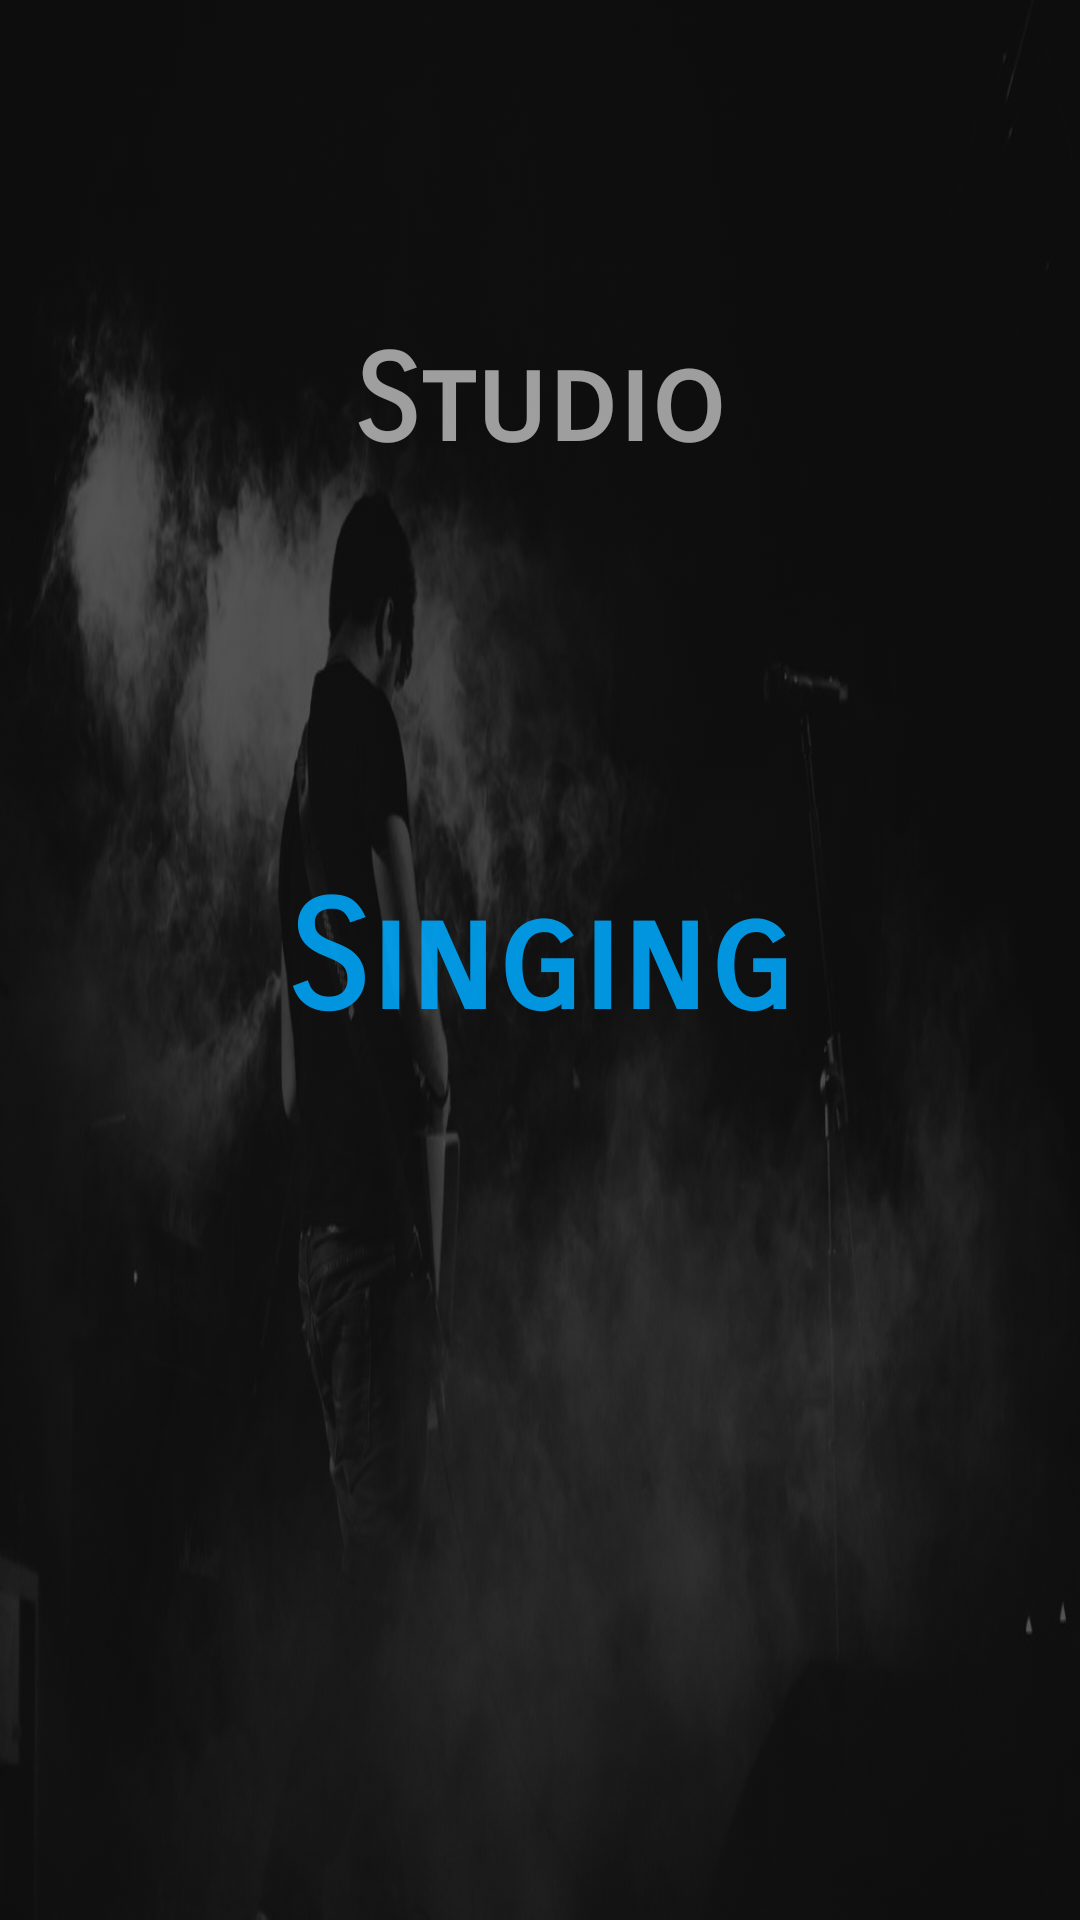

The Android layout XML behind this screen, and the referenced resources:
<!-- AndroidManifest.xml: application theme AppTheme -->
<!-- res/layout/nav_header_sing_list.xml -->
<?xml version="1.0" encoding="utf-8"?>
<RelativeLayout xmlns:android="http://schemas.android.com/apk/res/android"
    xmlns:app="http://schemas.android.com/apk/res-auto"
    android:layout_width="match_parent"
    android:layout_height="190dp"
    android:background="@mipmap/singconcert"
    android:backgroundTint="#aa000000"
    android:backgroundTintMode="src_over"

    android:theme="@style/ThemeOverlay.AppCompat.Dark">

    

    <TextView
        android:id="@+id/singddd"
        android:layout_width="wrap_content"
        android:layout_height="wrap_content"
        android:text="Singing"
        android:fontFamily="sans-serif-smallcaps"
        android:textStyle="bold"
        android:layout_centerInParent="true"
        android:textColor="@color/blurtrans"
        android:textSize="50dp" />

    <TextView
        android:id="@+id/textView"
        android:layout_width="wrap_content"
        android:layout_height="wrap_content"
        android:layout_centerHorizontal="true"
        android:layout_marginTop="110dp"
        android:fontFamily="sans-serif-smallcaps"
        android:textColor="#99ffffff"
        android:textStyle="bold"
        android:textSize="40dp"
        android:text="Studio" />

</RelativeLayout>
<!-- resources referenced by this layout -->
<resources>
  <color name="blurtrans">#DD00aaFF</color>
  <!-- mipmap singconcert: jpg bitmap (mipmap-xxxhdpi, 60751 bytes) -->
  <style name="AppTheme" parent="Theme.AppCompat.Light.DarkActionBar">
          
          <item name="colorPrimary">#000000</item>
          <item name="colorPrimaryDark">#000000</item>
          <item name="colorAccent">@color/blurtrans</item>
      </style>
</resources>
